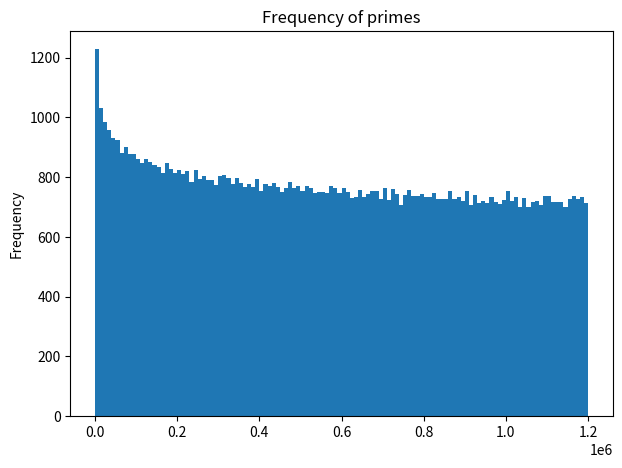

The script that saved this image:
import numpy as np
import matplotlib.pyplot as plt

def is_prime(p):
    if p == 2 or p ==3: return True
    if p < 2 or p%2 == 0: return False
    if p < 9: return True
    if p%3 == 0: return False

    i = 5
    while i*i <= p:
        if (p%i == 0 or p%(i+2) == 0 ): return False
        i += 6

    return True


primes = []
ns     = []

n_max = 200000
num_bins = 120
for n in range (2, n_max, 1):
    p = 6*n

    if is_prime(p - 1):
        print(f"n: {n}, p: {p - 1}")
        ns.append(n)
        primes.append(p - 1)

    if is_prime(p + 1):
        print(f"n: {n}, p: {p + 1}")
        ns.append(n)
        primes.append(p + 1)
    

print(len(primes))
print(max(primes))

plt.rcParams.update({'figure.figsize':(7,5), 'figure.dpi':100})
plt.hist(primes, bins=num_bins)
plt.gca().set(title='Frequency of primes', ylabel='Frequency')
plt.show()